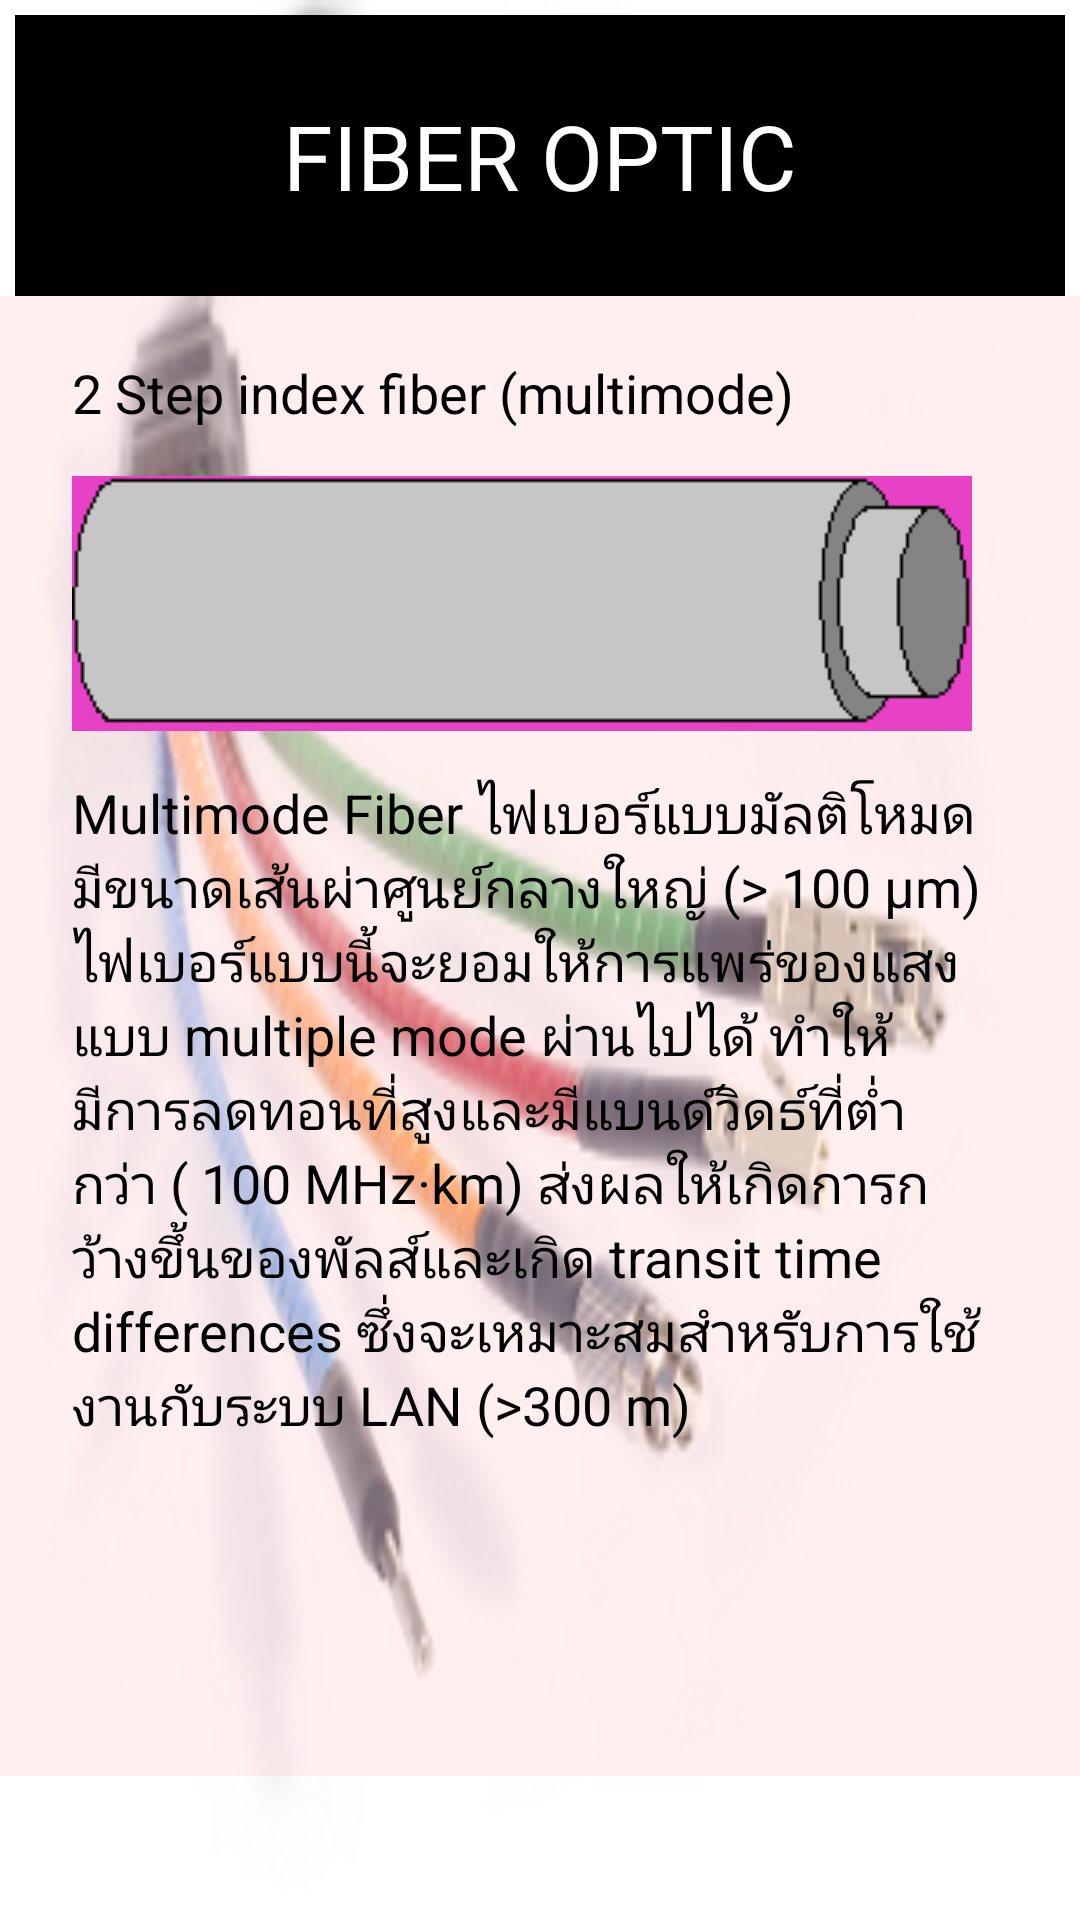

Produce the Android XML layout that renders to this screen, including the resource entries it uses.
<!-- AndroidManifest.xml: application theme AppTheme -->
<!-- res/layout/group1_content_4.xml -->
<?xml version="1.0" encoding="utf-8"?>
<LinearLayout xmlns:android="http://schemas.android.com/apk/res/android"
    android:id="@+id/welcome_fragment"
    android:layout_width="match_parent"
    android:layout_height="match_parent"
    android:orientation="vertical"
    android:clipChildren="false"
    android:background="@drawable/f1"
    android:weightSum="6">

    <RelativeLayout
        android:layout_width="wrap_content"
        android:layout_height="0dp"
        android:layout_weight="1">
        <TextView
            android:id="@+id/screen_desc"
            android:text="FIBER OPTIC"
            android:layout_width="match_parent"
            android:layout_height="match_parent"
            android:paddingLeft="24dp"
            android:paddingRight="24dp"
            android:textSize="30dp"
            android:textColor="#ffff"
            android:background="#000000"
            android:gravity="center|center_horizontal"
            android:layout_marginTop="5dp"
            android:layout_marginLeft="5dp"
            android:layout_marginRight="5dp" />
    </RelativeLayout>




    <RelativeLayout
        android:id="@+id/screen_heading"
        android:layout_width="match_parent"
        android:layout_height="0dp"
        android:layout_weight="5"
        android:background="#67ffd7d7">
        <TextView
            android:layout_width="match_parent"
            android:layout_height="match_parent"
            android:paddingLeft="24dp"
            android:paddingRight="24dp"
            android:textSize="18dp"
            android:textColor="#000"
            android:gravity="top"
            android:text="@string/content3_3"
            android:layout_marginTop="20dp" />

        <ImageView
            android:layout_width="wrap_content"
            android:layout_height="wrap_content"
            android:paddingLeft="24dp"
            android:paddingRight="24dp"
            android:layout_marginTop="60dp"
            android:src="@drawable/f33"/>
        <TextView
            android:layout_width="match_parent"
            android:layout_height="match_parent"
            android:layout_marginTop="160dp"
            android:paddingLeft="24dp"
            android:paddingRight="24dp"
            android:textSize="18dp"
            android:textColor="#000"
            android:gravity="top"
            android:text="@string/content3_4"/>


    </RelativeLayout>





    <View
        android:layout_width="match_parent"
        android:layout_height="48dp"
        android:background="@android:color/transparent"/>

</LinearLayout>
<!-- resources referenced by this layout -->
<resources>
  <!-- drawable f1: png bitmap (drawable, 74590 bytes) -->
  <!-- drawable f33: png bitmap (drawable, 1005 bytes) -->
  <string name="content3_3">2 Step index fiber (multimode)</string>
  <string name="content3_4">Multimode Fiber
  ไฟเบอร์แบบมัลติโหมดมีขนาดเส้นผ่าศูนย์กลางใหญ่ (&gt; 100 µm) ไฟเบอร์แบบนี้จะยอมให้การแพร่ของแสงแบบ multiple mode ผ่านไปได้  ทำให้มีการลดทอนที่สูงและมีแบนด์วิดธ์ที่ต่ำกว่า ( 100 MHz·km) ส่งผลให้เกิดการกว้างขึ้นของพัลส์และเกิด transit time differences
  ซึ่งจะเหมาะสมสำหรับการใช้งานกับระบบ LAN (&gt;300 m)</string>
  <style name="AppTheme" parent="Theme.AppCompat.Light.NoActionBar">
          
          <item name="colorPrimary">@color/colorPrimary</item>
          <item name="colorPrimaryDark">@color/colorPrimaryDark</item>
          <item name="colorAccent">@color/colorAccent</item>
      </style>
  <color name="colorPrimary">#3F51B5</color>
  <color name="colorPrimaryDark">#303F9F</color>
  <color name="colorAccent">#FF4081</color>
</resources>
